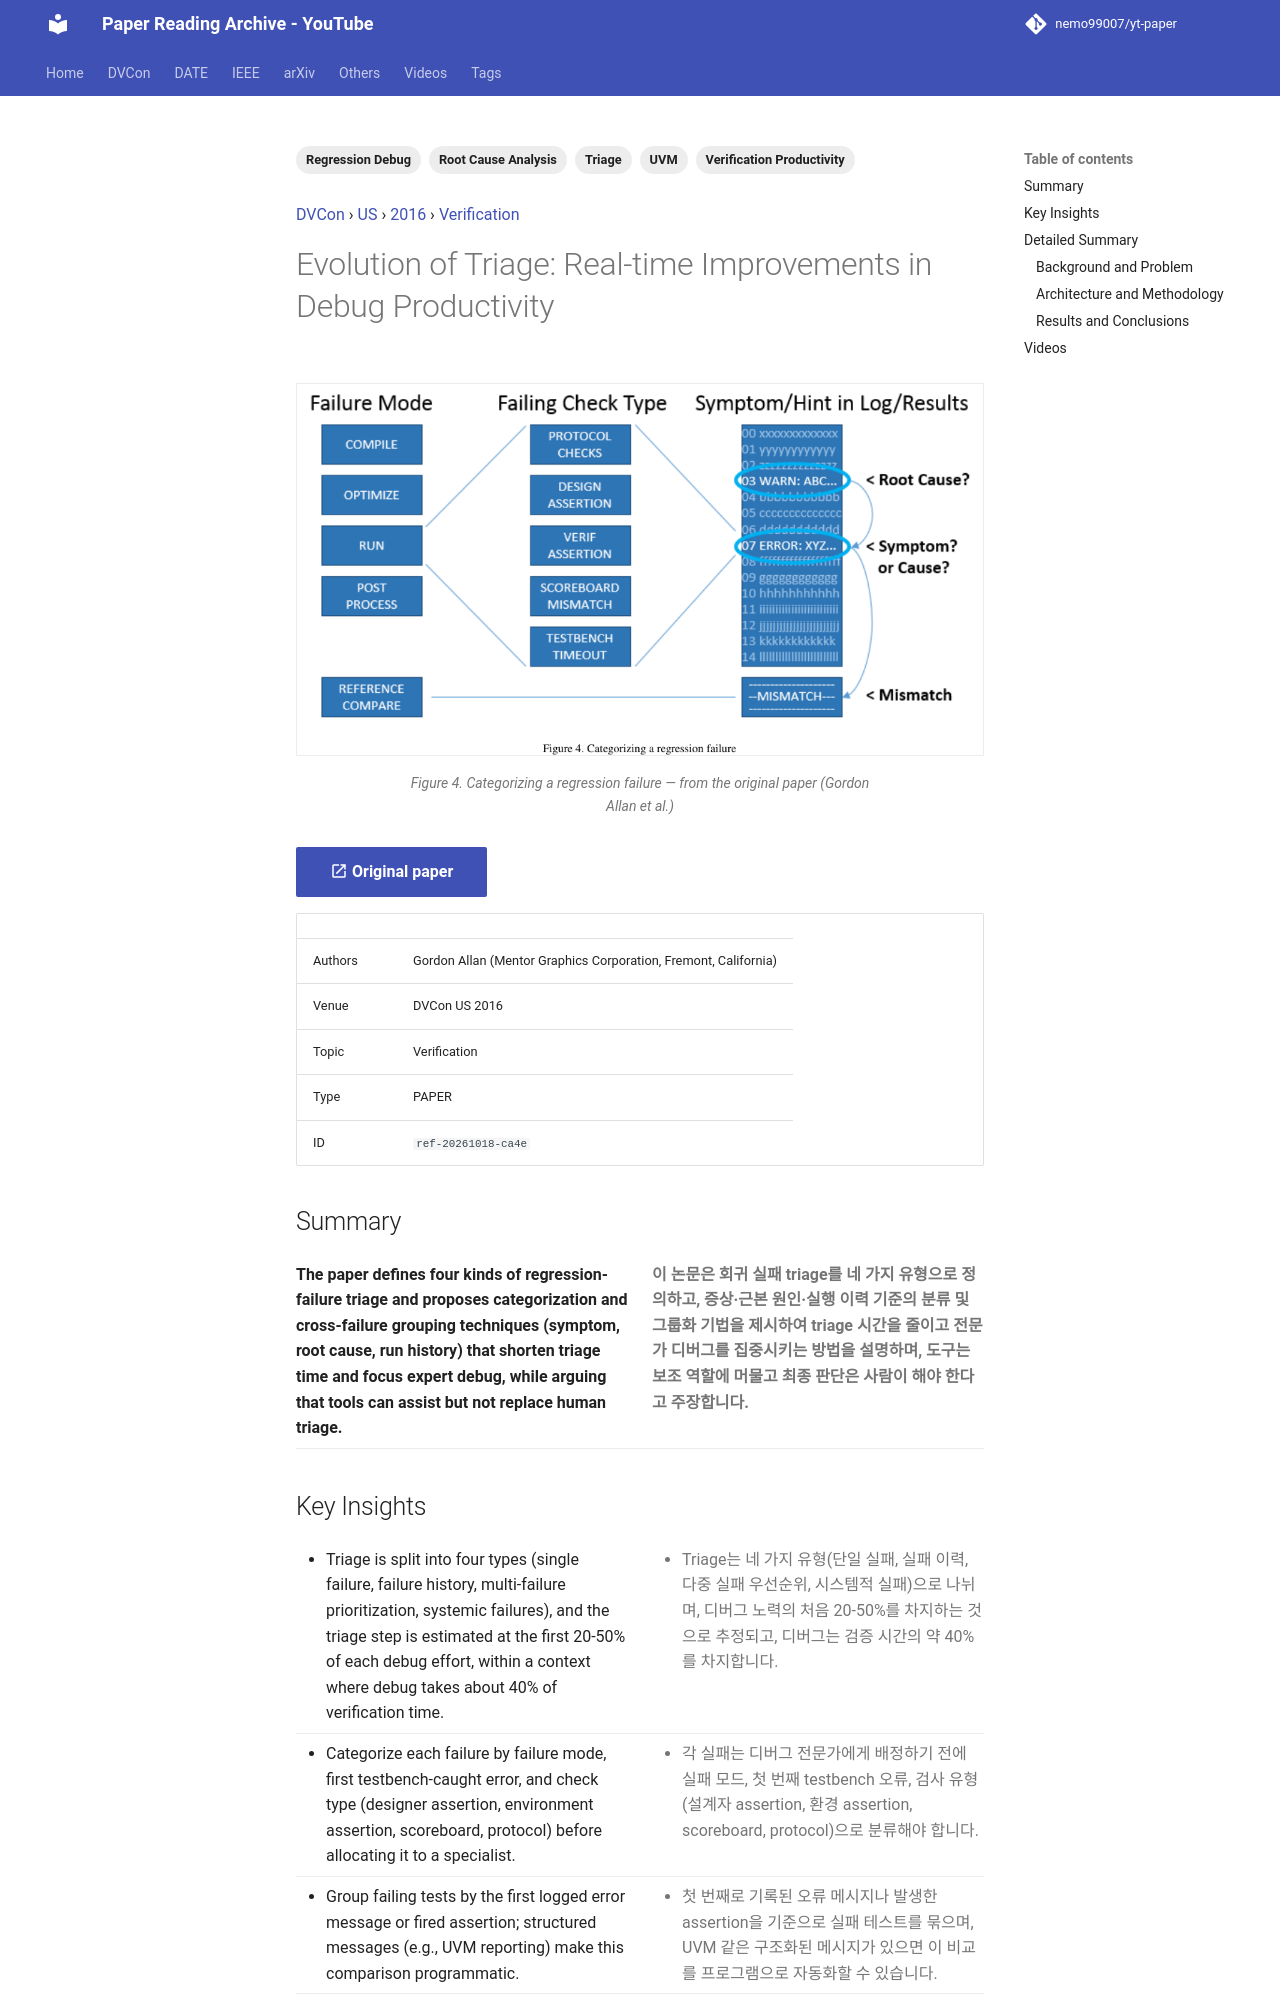

repository: nemo99007/yt-paper · page: papers/ref-20261018-ca4e-evolution-of-triage-real-time-improvements-in-debug-producti/index.html · generator: mkdocs

---
id: ref-20261018-ca4e
title: 'Evolution of Triage: Real-time Improvements in Debug Productivity'
date: '2024-02-25'
venue: DVCon
region: US
year: 2016
category: Verification
tags:
- Triage
- Regression Debug
- UVM
- Root Cause Analysis
- Verification Productivity
source_type: PAPER
source_url: https://dvcon-proceedings.org/wp-content/uploads/evolution-of-triage-real-time-improvements-in-debug-productivity.pdf
authors: Gordon Allan (Mentor Graphics Corporation, Fremont, California)
youtube_videos:
- video_id: Ck6qeC80QMs
  url: https://www.youtube.com/watch?v=Ck6qeC80QMs
  title: '[DVCON2016] Evolution of Triage Real time Improvements in Debug Productivity'
  timestamp: null
---


<!-- generated by yt-paper; edits will be overwritten -->
[DVCon](../dvcon/index.md) › [US](../dvcon/us.md) › [2016](../dvcon/by-year.md#2016) › [Verification](../dvcon/by-topic.md#verification)

# Evolution of Triage: Real-time Improvements in Debug Productivity

<figure class="rep-fig" markdown>
![Figure 4. Categorizing a regression failure](../assets/figures/ref-20261018-ca4e.png?v=1792380369){ loading=lazy }
<figcaption>Figure 4. Categorizing a regression failure — from the original paper (Gordon Allan et al.)</figcaption>
</figure>

[:material-open-in-new: Original paper](https://dvcon-proceedings.org/wp-content/uploads/evolution-of-triage-real-time-improvements-in-debug-productivity.pdf){ .md-button .md-button--primary target=_blank }

| | |
|---|---|
| Authors | Gordon Allan (Mentor Graphics Corporation, Fremont, California) |
| Venue | DVCon US 2016 |
| Topic | Verification |
| Type | PAPER |
| ID | `ref-20261018-ca4e` |

## Summary

<div class="bi" markdown>
<div class="bi-en" markdown>

**The paper defines four kinds of regression-failure triage and proposes categorization and cross-failure grouping techniques (symptom, root cause, run history) that shorten triage time and focus expert debug, while arguing that tools can assist but not replace human triage.**

</div>
<div class="bi-ko" markdown>

**이 논문은 회귀 실패 triage를 네 가지 유형으로 정의하고, 증상·근본 원인·실행 이력 기준의 분류 및 그룹화 기법을 제시하여 triage 시간을 줄이고 전문가 디버그를 집중시키는 방법을 설명하며, 도구는 보조 역할에 머물고 최종 판단은 사람이 해야 한다고 주장합니다.**

</div>
</div>
